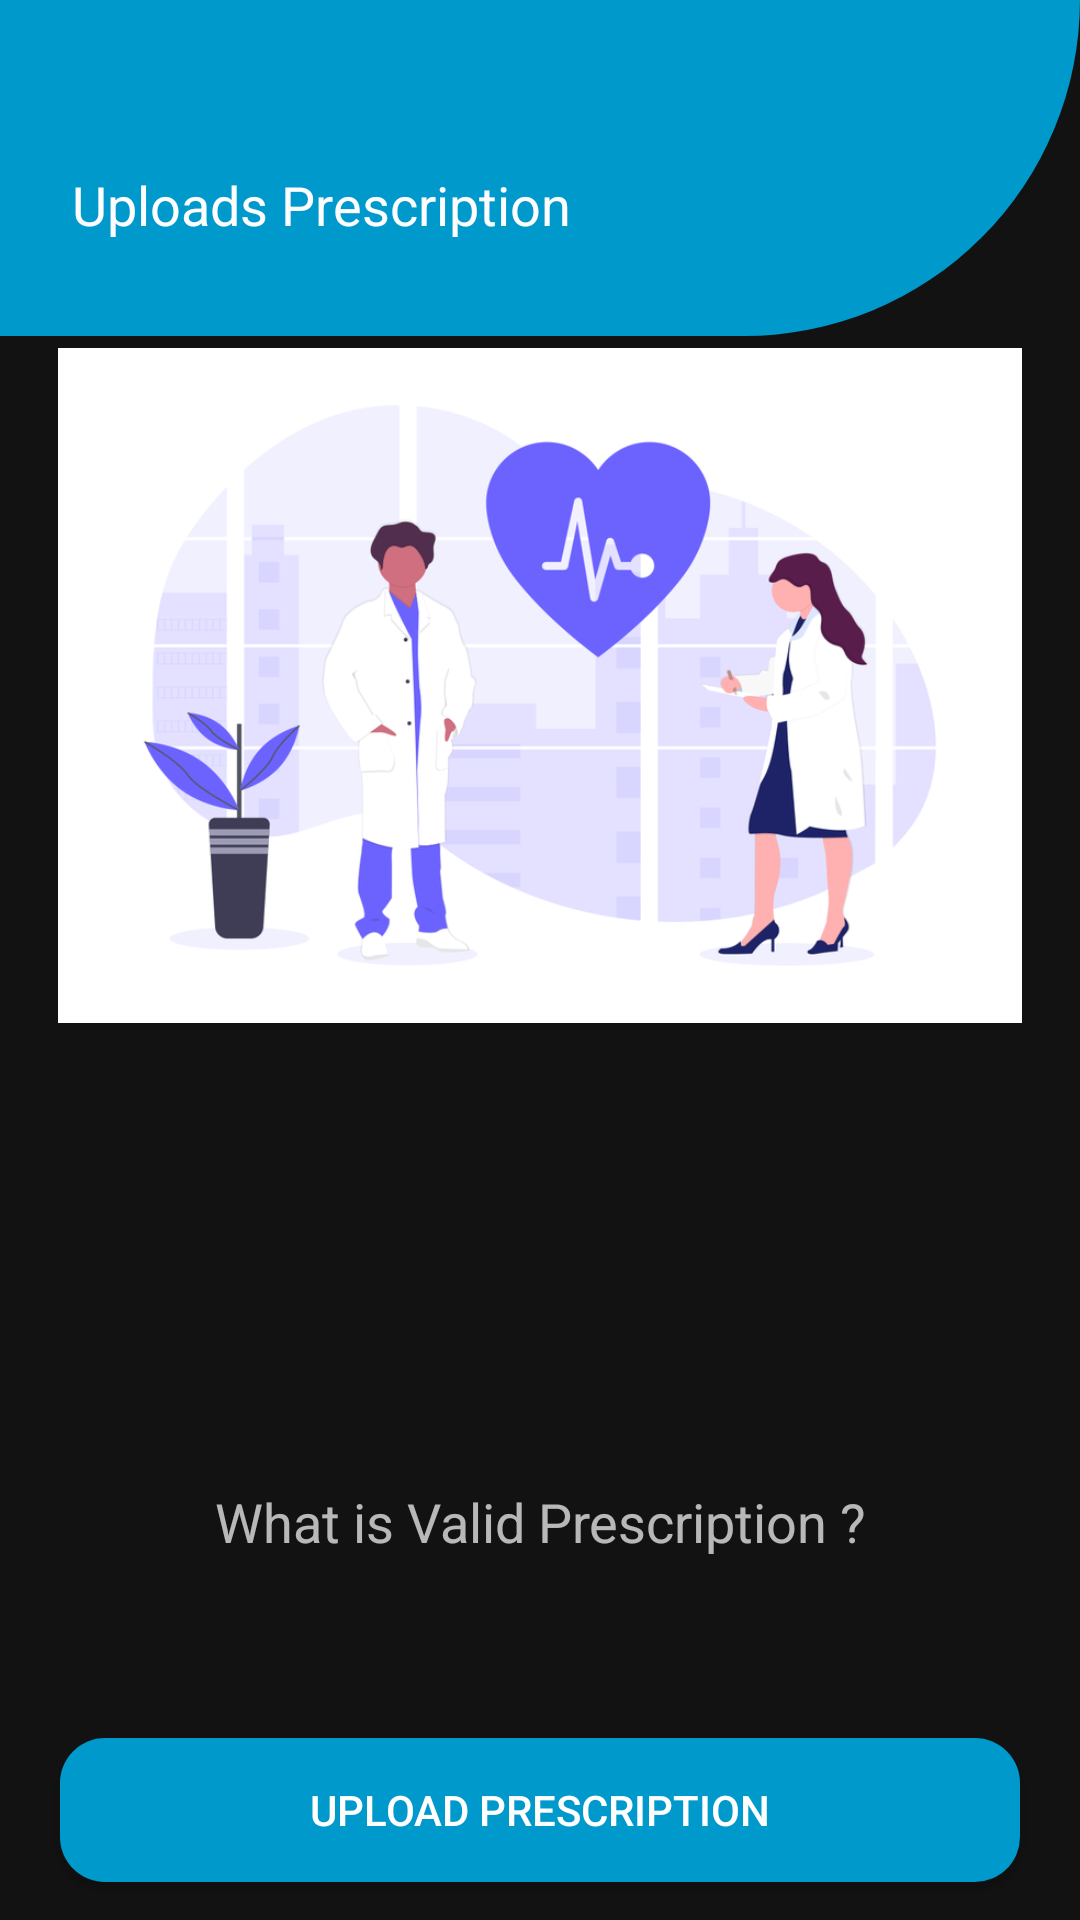

Write the Android layout XML for this screen, with the resource values it uses.
<!-- AndroidManifest.xml: application theme Theme.HealthCare -->
<!-- res/layout/activity_upload_prescription.xml -->
<?xml version="1.0" encoding="utf-8"?>
<LinearLayout xmlns:android="http://schemas.android.com/apk/res/android"
    xmlns:app="http://schemas.android.com/apk/res-auto"
    xmlns:tools="http://schemas.android.com/tools"
    android:layout_width="match_parent"
    android:layout_height="match_parent"
    android:orientation="vertical"
    tools:context=".UploadPrescription" >

    <androidx.constraintlayout.widget.ConstraintLayout
        android:layout_width="match_parent"
        android:layout_height="116dp">

        <ImageView
            android:id="@+id/imageView15"
            android:layout_width="match_parent"
            android:layout_height="112dp"
            app:layout_constraintEnd_toEndOf="parent"
            app:layout_constraintStart_toStartOf="parent"
            app:layout_constraintTop_toTopOf="parent"
            app:srcCompat="@drawable/header" />

        <TextView
            android:id="@+id/textView33"
            android:layout_width="wrap_content"
            android:layout_height="wrap_content"
            android:layout_marginStart="24dp"
            android:layout_marginTop="56dp"
            android:text="Uploads Prescription"
            android:textColor="#FDFDFD"
            android:textSize="18sp"
            app:layout_constraintStart_toStartOf="parent"
            app:layout_constraintTop_toTopOf="parent" />

    </androidx.constraintlayout.widget.ConstraintLayout>

    <ImageView
        android:id="@+id/imageView14"
        android:layout_width="match_parent"
        android:layout_height="225dp"
        app:srcCompat="@drawable/doctor" />

    <ImageView
        android:id="@+id/imageView13"
        android:layout_width="match_parent"
        android:layout_height="104dp"
        app:srcCompat="@drawable/list" />

    <TextView
        android:id="@+id/valid_pres"
        android:layout_width="match_parent"
        android:layout_height="wrap_content"
        android:layout_marginTop="50dp"
        android:gravity="center"
        android:text="What is Valid Prescription ?"
        android:textSize="18sp" />

    <Button
        android:id="@+id/upload_img"
        android:layout_width="match_parent"
        android:layout_height="wrap_content"
        android:layout_marginStart="20dp"
        android:layout_marginTop="60dp"
        android:layout_marginEnd="20dp"
        android:background="@drawable/buttontype02"
        android:gravity="center"
        android:text="@string/upload_prescription"
        app:backgroundTint="@android:color/holo_blue_dark" />




</LinearLayout>
<!-- resources referenced by this layout -->
<resources>
  <!-- drawable buttontype02 (drawable-v24) -->
  <?xml version="1.0" encoding="utf-8"?>
  <shape xmlns:android="http://schemas.android.com/apk/res/android" android:shape="rectangle">
        <corners android:radius="15dp"/>
        <gradient android:centerColor="@color/teal_700"/>
        <solid android:color="@color/design_default_color_secondary"/>
  </shape>
  <!-- drawable doctor: png bitmap (drawable-hdpi, 36429 bytes) -->
  <!-- drawable header (drawable-v24) -->
  <?xml version="1.0" encoding="utf-8"?>
  <shape xmlns:android="http://schemas.android.com/apk/res/android" android:shape="rectangle">
    <solid android:color="@android:color/holo_blue_dark"/>
     <corners android:bottomRightRadius="1in"/>
  </shape>
  <string name="upload_prescription">Upload Prescription</string>
  <style name="Theme.HealthCare" parent="Theme.MaterialComponents.NoActionBar">
          
          <item name="colorPrimary">@color/purple_500</item>
          <item name="colorPrimaryVariant">@color/purple_700</item>
          <item name="colorOnPrimary">@color/white</item>
          
          <item name="colorSecondary">@color/teal_200</item>
          <item name="colorSecondaryVariant">@color/teal_700</item>
          <item name="colorOnSecondary">@color/black</item>
          
          <item name="android:statusBarColor" tools:targetApi="l">?attr/colorPrimaryVariant</item>
          
      </style>
  <color name="teal_700">#FF018786</color>
  <color name="purple_500">#FF6200EE</color>
  <color name="purple_700">#FF3700B3</color>
  <color name="white">#FFFFFFFF</color>
  <color name="teal_200">#A470E3</color>
  <color name="black">#FF000000</color>
</resources>
